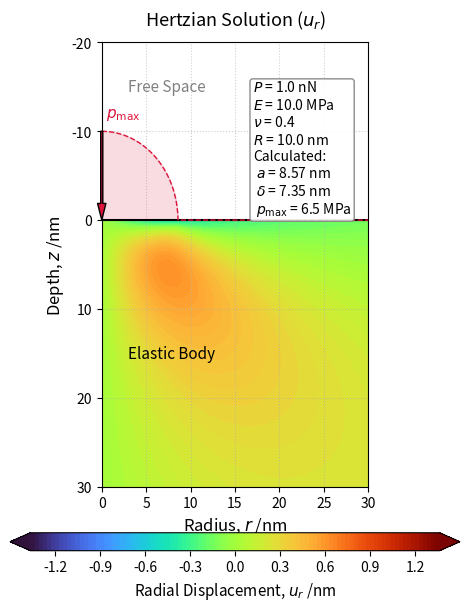

Write Python code to recreate this figure.
# ヘルツ接触解（円柱座標系 r >= 0 における水平変位 u_r）

import os
import numpy as np
import matplotlib.pyplot as plt

# 1. 物理定数および計算条件の設定 (ナノスケール)
P = 1.0e-9          # 全荷重: 1 nN
E = 10.0e6          # ヤング率: 10 MPa
nu = 0.40           # ポアソン比
R_probe = 10.0e-9   # 球の半径: 10 nm

# 2. 絶対的な等高線基準の計算（nu=0.5 の delta を絶対基準として固定）
nu_base = 0.5
E_star_base = E / (1.0 - nu_base**2)
a_base = (3.0 * P * R_probe / (4.0 * E_star_base))**(1.0 / 3.0)
delta_base = a_base**2 / R_probe

# 現在のポアソン比 nu における実際の弾性諸元
E_star = E / (1.0 - nu**2)
a_SI = (3.0 * P * R_probe / (4.0 * E_star))**(1.0 / 3.0)
delta_SI = a_SI**2 / R_probe
p0 = 3.0 * P / (2.0 * np.pi * a_SI**2)

# 3. 計算領域の設定 (単位: nm)
a_nm = a_SI * 1e9
r_vec = np.linspace(1e-5, 30, 300) # テンプレート基準：円柱座標系 r >= 0
z_vec = np.linspace(0, 30, 300)   # テンプレート基準：深さ 30 nm (弾性体内部のみ)

# グリッドの作成
R_mesh, Z_mesh = np.meshgrid(r_vec, z_vec)

# 各メッシュ点の物理量をm単位に換算 (ゼロ割り・特異点回避のため極小のオフセット 1e-20 を追加)
r_SI = R_mesh * 1e-9 + 1e-20
z_SI = Z_mesh * 1e-9 + 1e-20

# 4. 幾何学空間パラメータ xi (正の実根) の計算
B = a_SI**2 - r_SI**2 - z_SI**2
xi = 0.5 * (-B + np.sqrt(B**2 + 4 * a_SI**2 * z_SI**2))
xi_safe = np.where(xi < 1e-20, 1e-20, xi) # z=0, r<=a でのゼロ割り完全防御壁

# 5. 数学パーツの準備
sqrt_xi = np.sqrt(xi_safe)

# 共通パーツ arctan(a / sqrt(xi)) の処理
arg_arctan = a_SI / sqrt_xi
term_arctan = np.arctan(arg_arctan)

# 6. 水平変位 u_r の最終計算
# 前半項：空間ポテンシャル Φ の微分に起因する項
term_phi = (3.0 * P * (1 - nu) * z_SI * r_SI / a_SI**3) * (term_arctan - (a_SI * sqrt_xi) / (a_SI**2 + xi_safe))

# 後半項：積分ポテンシャル Ψ の微分に起因する項（z/sqrt(xi) の極限破綻を完全に防止）
z_over_sqrt_xi_cubed = (z_SI / sqrt_xi)**3
term_psi = - ((1.0 - 2.0 * nu) * P / r_SI) * (1.0 - z_over_sqrt_xi_cubed)

# 総合括弧内の結合
bracket_total = term_phi + term_psi

# 大外の弾性係数を乗算して u_r [m] を決定（圧縮負・引張正の世界観）
u_r_SI = ((1.0 + nu) / (2.0 * np.pi * E)) * bracket_total
u_r_nm = u_r_SI * 1e9

# 7. 可視化
fig, ax = plt.subplots(figsize=(4.8, 6.4))
ax.set_aspect('equal')

# 垂直変位 u_z と共通の絶対カラーレベル
delta_nm_base = delta_base * 1e9
vmax_val = 0.2 * delta_nm_base  
levels_setting = np.linspace(-vmax_val, vmax_val, 101)

# テンプレート基準：'turbo' カラーマップを適用（ extend='both' で範囲外をクリップ）
contour = ax.contourf(R_mesh, Z_mesh, u_r_nm, levels=levels_setting, cmap='turbo', extend='both', zorder=1)

# カラーバーを下側に配置
cbar = fig.colorbar(contour, ax=ax, orientation='horizontal', pad=0.08, aspect=25)
cbar.set_label('Radial Displacement, $u_r$ /nm', fontsize=11)

# ヘルツ面圧の描画
pressure_scale = 10.0  # 最大高さ (nm単位)
r_plot = np.linspace(0, 30, 500)
p_profile = np.zeros_like(r_plot)

mask_inside = r_plot <= a_nm
p_profile[mask_inside] = pressure_scale * np.sqrt(1.0 - (r_plot[mask_inside] / a_nm)**2)

ax.plot(r_plot, -p_profile, color='crimson', linewidth=1.0, ls='--', label='Hertz Pressure Profile', zorder=4)
ax.fill_between(r_plot, 0, -p_profile, color='crimson', alpha=0.15, zorder=3)

# 頂点への補助矢印とラベル (r=0の位置)
ax.annotate('', xy=(0, 0), xytext=(0, -pressure_scale),
            arrowprops=dict(facecolor='crimson', shrink=0, width=1.5, headwidth=6), zorder=4)
ax.text(0.5, -pressure_scale - 2, '$p_{\mathrm{max}}$', color='crimson', ha='left', va='center', fontsize=11, zorder=4)

# 弾性体表面（z=0）の境界線
ax.axhline(0, color='black', linewidth=1.5, linestyle='-', zorder=3)    
# 接触ゾーン（Contact Zone）の黒線を r >= 0（0からa_nm）の範囲で描画
ax.plot([0, a_nm], [0, 0], color='black', linewidth=0.5, label='Contact Zone', zorder=4)

# 領域のテキストラベル
ax.text(3, -15, 'Free Space', color='gray', fontsize=11, ha='left', va='center', zorder=3)
ax.text(3, 15, 'Elastic Body', color='black', fontsize=11, ha='left', va='center', zorder=3)

# パラメータ表示
delta_nm_current = delta_SI * 1e9
p0_MPa = p0 / 1e6
param_text = (
    f"$P$ = {P*1e9:.1f} nN\n"
    f"$E$ = {E/1e6:.1f} MPa\n"
    f"$\\nu$ = {nu:.1f}\n"
    f"$R$ = {R_probe*1e9:.1f} nm\n"
    f"Calculated:\n"
    f" $a$ = {a_nm:.2f} nm\n"
    f" $\\delta$ = {delta_nm_current:.2f} nm\n"
    f" $p_{{\mathrm{{max}}}}$ = {p0_MPa:.1f} MPa"
)
props = dict(boxstyle='round,pad=0.2', facecolor='white', edgecolor='gray', alpha=0.9)
ax.text(17, -8, param_text, transform=ax.transData, fontsize=10,
        verticalalignment='center', horizontalalignment='left', bbox=props, zorder=5)

# 軸の設定
ax.set_title('Hertzian Solution ($u_r$)', fontsize=13, pad=12)
ax.set_xlabel('Radius, $r$ /nm', fontsize=12)
ax.set_ylabel('Depth, $z$ /nm', fontsize=12)
ax.set_xlim(0, 30)
ax.set_ylim(-20, 30)  
ax.invert_yaxis()  
ax.grid(True, linestyle=':', alpha=0.6, zorder=0)

# 保存
os.makedirs('./png', exist_ok=True)
plt.tight_layout()
fig.savefig('./png/Hertz_ur_nu_{0:1.1f}.png'.format(nu), dpi=300, bbox_inches='tight')

plt.show()
